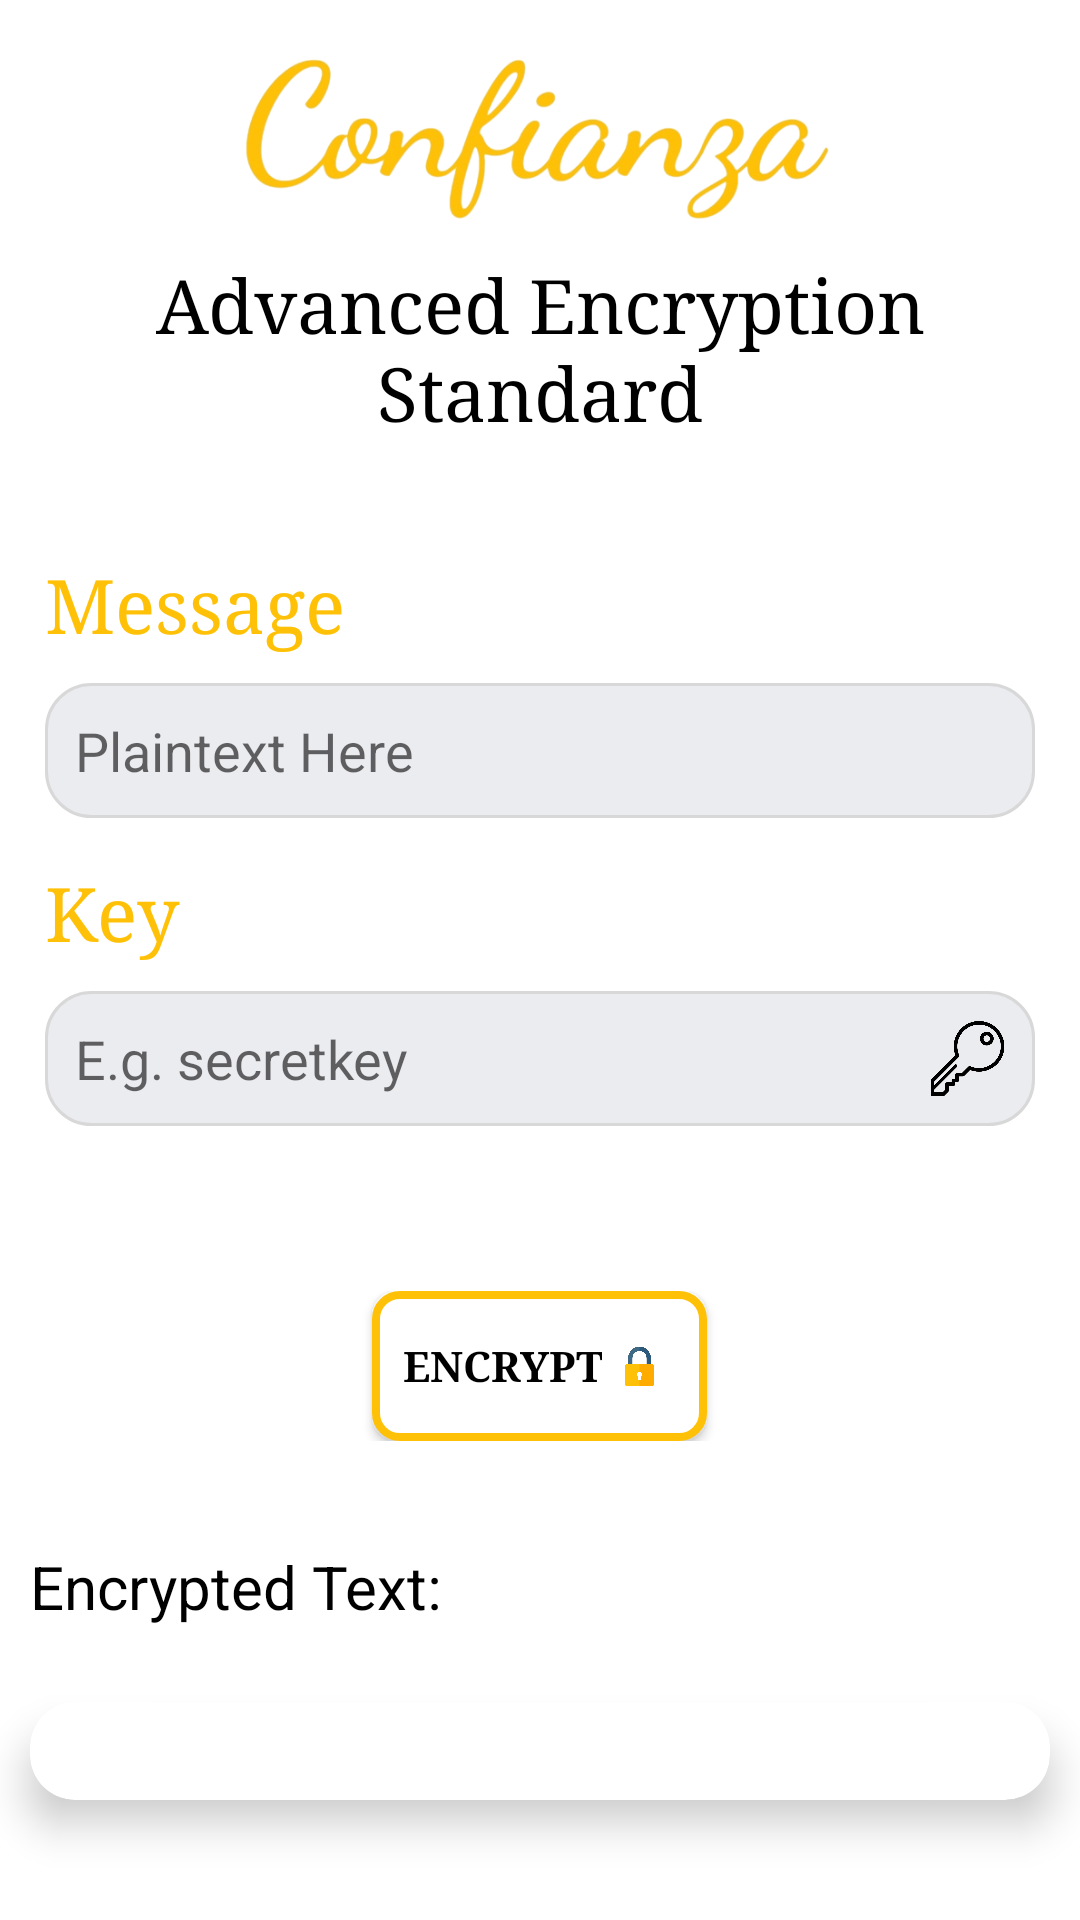

The Android layout XML behind this screen, and the referenced resources:
<!-- AndroidManifest.xml: application theme Theme.Confianza -->
<!-- res/layout/activity_aes.xml -->
<?xml version="1.0" encoding="utf-8"?>
<RelativeLayout xmlns:android="http://schemas.android.com/apk/res/android"
    xmlns:app="http://schemas.android.com/apk/res-auto"
    xmlns:tools="http://schemas.android.com/tools"
    android:layout_width="match_parent"
    android:layout_height="match_parent"
    tools:context=".aesActivity">

    <ImageView
        android:id="@+id/imageView5"
        android:layout_width="match_parent"
        android:layout_height="85dp"
        app:srcCompat="@drawable/logo" />

    <TextView
        android:id="@+id/tv"
        android:layout_width="match_parent"
        android:layout_height="wrap_content"
        android:layout_below="@id/imageView5"
        android:fontFamily="serif"
        android:gravity="center"
        android:text="Advanced Encryption Standard"
        android:textColor="@color/black"
        android:textSize="25dp" />


    <LinearLayout
        android:id="@+id/LLs"
        android:layout_width="match_parent"
        android:layout_height="wrap_content"
        android:layout_below="@id/imageView5"
        android:layout_marginTop="85dp"
        android:padding="15dp"
        android:orientation="vertical">

        <TextView
            android:id="@+id/tv1"
            android:layout_width="match_parent"
            android:layout_height="wrap_content"
            android:fontFamily="serif"
            android:text="Message"
            android:textColor="@color/yellow"
            android:textSize="25dp" />

        <EditText
            android:id="@+id/msgaesenc"
            android:layout_width="match_parent"
            android:layout_height="45dp"
            android:layout_below="@id/tv1"
            android:layout_marginTop="10dp"
            android:background="@drawable/borderret"
            android:drawableRight="@drawable/msg"
            android:ems="10"
            android:hint="Plaintext Here"
            android:inputType="textPersonName"
            android:padding="10dp" />

        <TextView
            android:id="@+id/tv2"
            android:layout_width="match_parent"
            android:layout_height="wrap_content"
            android:layout_below="@id/msghillenc"
            android:layout_marginTop="15dp"
            android:fontFamily="serif"
            android:text="Key"
            android:textColor="@color/yellow"
            android:textSize="25dp" />

        <EditText
            android:id="@+id/keyaesenc"
            android:layout_width="match_parent"
            android:layout_height="45dp"
            android:layout_below="@id/msghillenc"
            android:layout_marginTop="10dp"
            android:layout_marginBottom="25dp"
            android:background="@drawable/borderret"
            android:drawableRight="@drawable/keys"
            android:ems="10"
            android:hint="E.g. secretkey"
            android:padding="10dp" />
    </LinearLayout>

    <LinearLayout
        android:id="@+id/LL"
        android:layout_width="match_parent"
        android:layout_height="wrap_content"
        android:layout_below="@id/LLs"
        android:layout_marginTop="15dp"
        android:gravity="center">

        <android.widget.Button
            android:id="@+id/btnaesenc"
            android:layout_width="wrap_content"
            android:layout_height="50dp"
            android:background="@drawable/buttonborder"
            android:drawableRight="@drawable/encc"
            android:fontFamily="serif"
            android:padding="10dp"
            android:text="Encrypt"
            android:textColor="@color/black"
            android:textStyle="bold"
            app:cornerRadius="3dp" />
    </LinearLayout>

    <TextView
        android:id="@+id/enctext"
        android:layout_width="match_parent"
        android:layout_height="wrap_content"
        android:layout_below="@id/LL"
        android:layout_marginTop="25dp"
        android:layout_marginBottom="5dp"
        android:gravity="left"
        android:padding="10dp"
        android:text="Encrypted Text: "
        android:textColor="@color/black"
        android:textSize="20dp" />

    <androidx.cardview.widget.CardView
        android:id="@+id/card"
        android:layout_width="match_parent"
        android:layout_height="wrap_content"
        android:layout_below="@id/enctext"
        android:layout_margin="10dp"
        app:cardCornerRadius="15dp"
        app:cardElevation="8dp">

        <TextView
            android:id="@+id/tvencaes"
            android:layout_width="match_parent"
            android:layout_height="wrap_content"
            android:fontFamily="serif"
            android:layout_marginEnd="25dp"
            android:gravity="center"
            android:text=""
            android:textColor="@color/black"
            android:textSize="25dp" />

        <ImageView
            android:id="@+id/imageViewaes"
            android:layout_width="wrap_content"
            android:layout_height="wrap_content"
            android:layout_gravity="center_vertical|end"
            android:layout_toRightOf="@id/card"
            android:padding="8dp"
            android:src="@drawable/ic_baseline_content_copy_24" />
    </androidx.cardview.widget.CardView>

</RelativeLayout>
<!-- resources referenced by this layout -->
<resources>
  <color name="black">#FF000000</color>
  <color name="yellow">#FFC107</color>
  <!-- drawable borderret (drawable) -->
  <?xml version="1.0" encoding="utf-8"?>
  <shape xmlns:android="http://schemas.android.com/apk/res/android">
      <corners android:radius="5dp" />
      <stroke
          android:width="1dp"
          android:color="@color/grey"
          />
      <corners
          android:bottomRightRadius="15dp"
          android:bottomLeftRadius="15dp"
          android:topLeftRadius="15dp"
          android:topRightRadius="15dp" />
      <solid android:color="#EBECF0" />
  </shape>
  <!-- drawable buttonborder (drawable) -->
  <?xml version="1.0" encoding="utf-8"?>
  <shape xmlns:android="http://schemas.android.com/apk/res/android"
      android:shape="rectangle">
      <solid android:color="@color/white"/>
      <corners android:radius="8dp" />
      <stroke android:width="8px" android:color="@color/yellow" />
  </shape>
  <!-- drawable encc (drawable) -->
  <?xml version="1.0" encoding="utf-8"?>
  <layer-list xmlns:android="http://schemas.android.com/apk/res/android">
      <item
          android:drawable="@drawable/enclock"
          android:width="25dp"
          android:height="25dp"
          android:top="5dp"
          android:bottom="5dp"
          />
  </layer-list>
  <!-- drawable keys (drawable) -->
  <?xml version="1.0" encoding="utf-8"?>
  <layer-list xmlns:android="http://schemas.android.com/apk/res/android">
      <item
          android:drawable="@drawable/key"
          android:width="25dp"
          android:height="25dp"
          android:top="5dp"
          android:bottom="5dp"
          />
  </layer-list>
  <!-- drawable logo: png bitmap (drawable, 84665 bytes) -->
  <!-- drawable msg (drawable) -->
  <?xml version="1.0" encoding="utf-8"?>
  <layer-list xmlns:android="http://schemas.android.com/apk/res/android">
      <item
          android:drawable="@drawable/message"
          android:width="25dp"
          android:height="25dp"
          android:top="5dp"
          android:bottom="5dp"
          />
  </layer-list>
  <style name="Theme.Confianza" parent="Theme.MaterialComponents.DayNight.NoActionBar">
          
          <item name="colorPrimary">@color/purple_500</item>
          <item name="colorPrimaryVariant">@color/purple_700</item>
          <item name="colorOnPrimary">@color/white</item>
          
          <item name="colorSecondary">@color/teal_200</item>
          <item name="colorSecondaryVariant">@color/teal_700</item>
          <item name="colorOnSecondary">@color/black</item>
          
          <item name="android:statusBarColor" tools:targetApi="l">?attr/colorPrimaryVariant</item>
          
      </style>
  <color name="grey">#D8D8D8</color>
  <color name="white">#FFFFFFFF</color>
  <!-- drawable enclock: png bitmap (drawable, 10724 bytes) -->
  <!-- drawable key: png bitmap (drawable, 32151 bytes) -->
  <color name="purple_500">#FF6200EE</color>
  <color name="purple_700">#FF3700B3</color>
  <color name="teal_200">#FF03DAC5</color>
  <color name="teal_700">#FF018786</color>
</resources>
